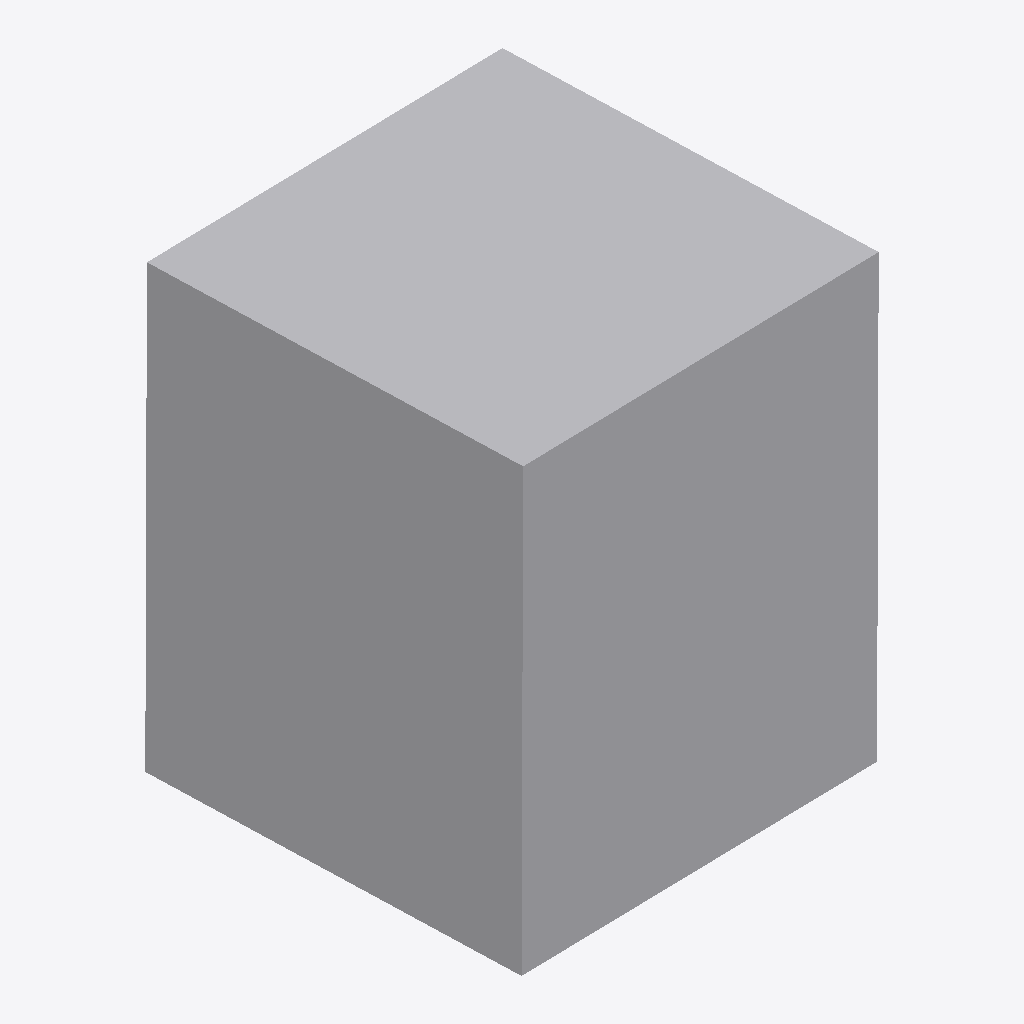
Isometric view of an IFC building model (IFC-SPF (STEP), schema IFC4, length unit millimetre), seen from the south-west, elements coloured by IFC class: 1 other element (light grey).
Extent 0.104 m × 0.103 m × 0.121 m (x, y, z). Elements (1): 1 IfcBuildingElementProxy.

HEADER;
FILE_DESCRIPTION(('ViewDefinition [CoordinationView]'),'2;1');
FILE_NAME('','2026-05-25T18:59:38',(''),(''),'IfcOpenShell 0.8.4-e8eb5e4','IfcOpenShell 0.8.4-e8eb5e4','');
FILE_SCHEMA(('IFC4'));
ENDSEC;
DATA;
#10=IFCPROJECT('31tsEIg$H9TBN910XgtJQu',$,'IFC_FLAT_EXPORT',$,$,$,$,(#5),#9);
#26=IFCBUILDINGELEMENTPROXY('2AgR4GUSLF4AY3_ftlVz$x',$,'blackbox_004',$,$,#20,#25,$,$);
ENDSEC;
